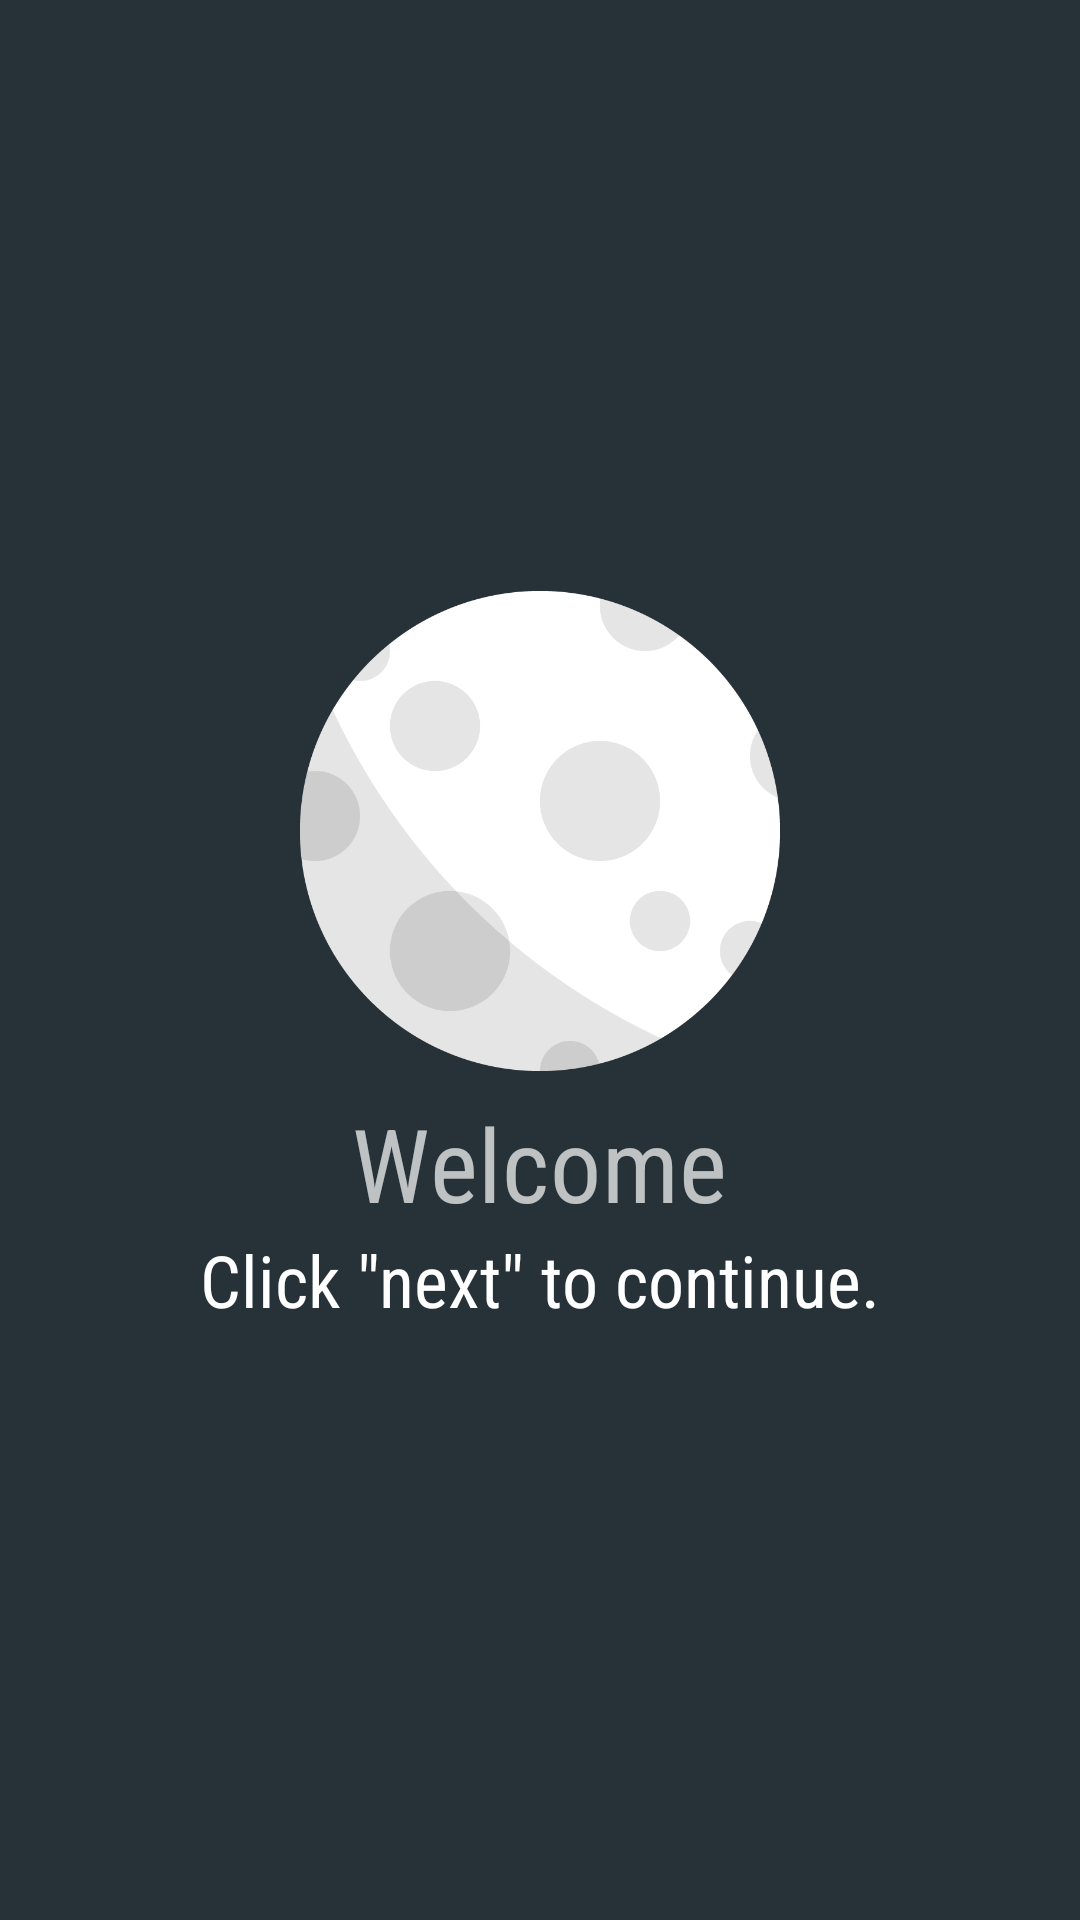

Here is an Android app screen rendered from its layout file. Give the layout XML and the strings, colors and styles it references.
<!-- AndroidManifest.xml: application theme TelestoTheme -->
<!-- res/layout/activity_setup_welcome.xml -->
<?xml version="1.0" encoding="utf-8"?>
<LinearLayout xmlns:android="http://schemas.android.com/apk/res/android"
    xmlns:app="http://schemas.android.com/apk/res-auto"
    android:id="@+id/welcome_screen"
    android:layout_width="match_parent"
    android:layout_height="match_parent"
    android:gravity="center"
    android:orientation="vertical">

    <FrameLayout
        android:id="@+id/moon"
        android:layout_width="160dp"
        android:layout_height="160dp">

        <ImageView
            android:id="@+id/moon_image"
            android:layout_width="match_parent"
            android:layout_height="match_parent"
            app:srcCompat="@drawable/moon" />

        <ImageView
            android:layout_width="match_parent"
            android:layout_height="match_parent"
            app:srcCompat="@drawable/shadow" />
    </FrameLayout>

    <TextView
        android:id="@+id/welcome"
        android:layout_width="wrap_content"
        android:layout_height="wrap_content"
        android:layout_marginTop="8dp"
        android:text="@string/welcome"
        android:textAppearance="?attr/textAppearanceHeadline4" />

    <TextView
        android:id="@+id/click_next"
        android:layout_width="wrap_content"
        android:layout_height="wrap_content"
        android:text="@string/click_next_to_continue"
        android:textAppearance="?attr/textAppearanceHeadline5" />

</LinearLayout>
<!-- resources referenced by this layout -->
<resources>
  <string name="click_next_to_continue">Click \"next\" to continue.</string>
  <string name="welcome">Welcome</string>
  <color name="colorPrimary">#263238</color>
  <color name="colorSecondary">#FFFFFF</color>
  <color name="colorError">#8A3F3F</color>
  <style name="Headline1Style" parent="TextAppearance.MaterialComponents.Headline1">
          <item name="fontFamily">sans-serif-condensed</item>
      </style>
  <style name="Headline2Style" parent="TextAppearance.MaterialComponents.Headline2">
          <item name="fontFamily">sans-serif-condensed</item>
      </style>
  <style name="Headline3Style" parent="TextAppearance.MaterialComponents.Headline3">
          <item name="fontFamily">sans-serif-condensed</item>
      </style>
  <style name="Headline4Style" parent="TextAppearance.MaterialComponents.Headline4">
          <item name="fontFamily">sans-serif-condensed</item>
      </style>
  <style name="Headline5Style" parent="TextAppearance.MaterialComponents.Headline5">
          <item name="fontFamily">sans-serif-condensed</item>
      </style>
  <style name="Headline6Style" parent="TextAppearance.MaterialComponents.Headline6">
          <item name="fontFamily">sans-serif-condensed</item>
      </style>
  <style name="Subtitle1Style" parent="TextAppearance.MaterialComponents.Subtitle1">
          <item name="textAllCaps">true</item>
      </style>
  <style name="Subtitle2Style" parent="TextAppearance.MaterialComponents.Subtitle2">
          <item name="textAllCaps">true</item>
      </style>
  <style name="Body1Style" parent="TextAppearance.MaterialComponents.Body1">
      </style>
  <style name="Body2Style" parent="TextAppearance.MaterialComponents.Body2">
      </style>
  <style name="CaptionStyle" parent="TextAppearance.MaterialComponents.Caption">
          <item name="android:textColor">#CCFFFFFF</item>
      </style>
  <style name="OverlineStyle" parent="TextAppearance.MaterialComponents.Overline">
          <item name="android:textColor">#CCFFFFFF</item>
      </style>
  <style name="AlertDialogStyle" parent="ThemeOverlay.MaterialComponents.Dialog.Alert">
          <item name="android:background">@color/colorPrimary</item>
          <item name="android:windowTitleStyle">@style/DialogTitleStyle</item>
          <item name="buttonBarPositiveButtonStyle">@style/TextButtonStyle</item>
          <item name="buttonBarNegativeButtonStyle">@style/TextButtonStyle</item>
          <item name="buttonBarNeutralButtonStyle">@style/TextButtonStyle</item>
      </style>
  <style name="DialogStyle" parent="ThemeOverlay.MaterialComponents.Dialog">
          <item name="android:theme">@style/TelestoTheme</item>
          <item name="android:background">@color/colorPrimary</item>
          <item name="android:windowTitleStyle">@style/DialogTitleStyle</item>
      </style>
  <style name="TextInputLayout" parent="Widget.MaterialComponents.TextInputLayout.OutlinedBox">
      </style>
  <color name="textColorPrimary">#FFFFFF</color>
  <style name="DialogTitleStyle" parent="RtlOverlay.DialogWindowTitle.AppCompat">
          <item name="android:fontFamily">sans-serif-condensed</item>
          <item name="android:textStyle">normal</item>
      </style>
  <style name="TextButtonStyle" parent="Widget.MaterialComponents.Button.TextButton">
          <item name="android:textColor">@color/control_color_selector</item>
      </style>
</resources>
